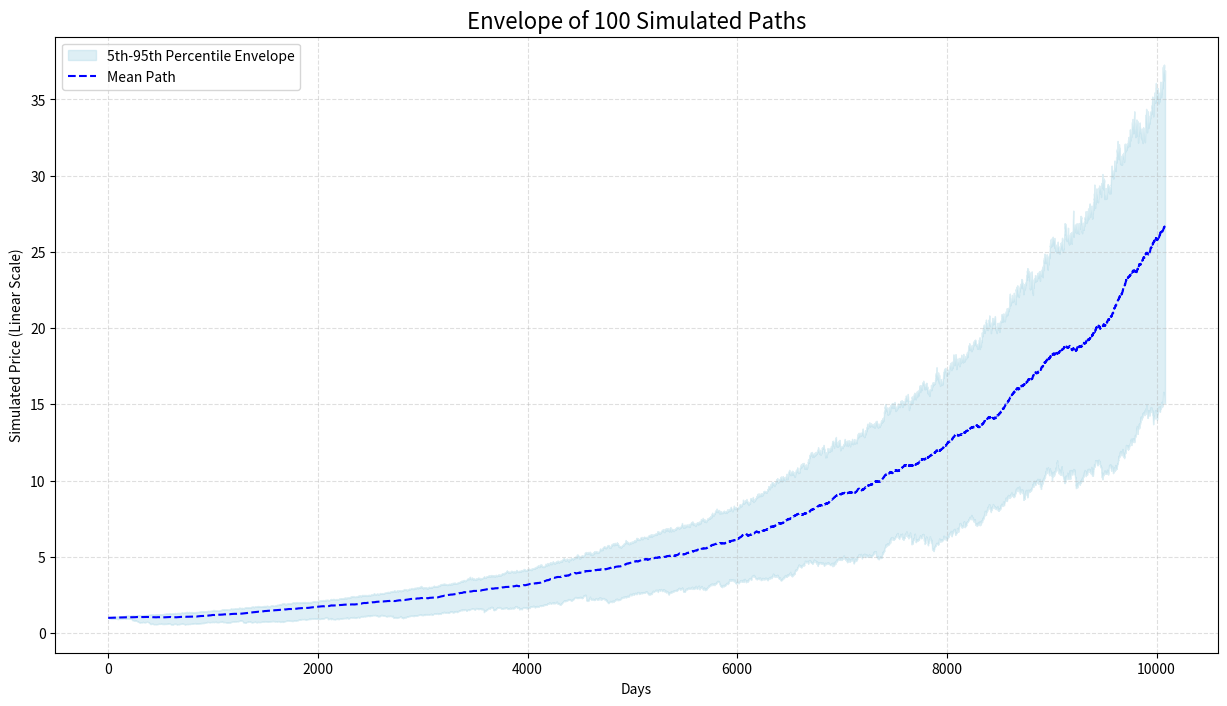

Write the Python code that produced this figure.
# ==============================================================================
#                      LONG-TERM PATH SIMULATOR SCRIPT
# ==============================================================================
#
# Purpose:
# This script serves as the final tool for generating and visualizing a set of
# long-term market paths based on a specific, pre-calibrated set of model
# parameters. It is designed to be called by a master application, which would
# fetch a parameter set from the main parameter library (the CSV file).
#
# How it works:
# 1. It takes a defined set of model parameters as input.
# 2. It runs a robust simulation, generating 100 individual 40-year paths.
# 3. It calculates a comprehensive dashboard of summary statistics averaged
#    across all generated paths.
# 4. It generates and displays a summary table showing the price levels for the
#    5th, 50th (mean), and 95th percentiles at 5-year intervals, starting
#    from year 10 as requested.
# 5. It plots a visual envelope of the simulation outcomes, showing the range
#    between the 5th and 95th percentiles, along with the mean path.
#
# ==============================================================================

import numpy as np
import pandas as pd
import time
import matplotlib.pyplot as plt
import os # Added for potential future file operations, though not used in this specific script's output

# ==============================================================================
#                      MODEL FUNCTIONS (FINAL VERSION)
# ==============================================================================

def generate_tanh_ou_path(days, mu, sigma, kappa, beta, S0=1):
    """Generates a baseline path using a tanh-based Ornstein-Uhlenbeck (OU) process."""
    dt = 1 / 252
    log_S0 = np.log(S0)
    X = log_S0
    path = [X]
    for i in range(days):
        t = (i + 1) * dt
        target_mu_t = log_S0 + mu * t
        reversion_force = -kappa * np.tanh(beta * (X - target_mu_t)) * dt
        random_shock = sigma * np.sqrt(dt) * np.random.randn()
        X += reversion_force + random_shock
        path.append(X)
    return np.array(path)

def apply_return_capping(prices, gamma):
    """Applies a soft cap to daily returns."""
    if gamma <= 0: return prices
    safe_prices = np.maximum(prices, 1e-9)
    log_returns = np.diff(np.log(safe_prices))
    capped_log_returns = (1 / gamma) * np.tanh(gamma * log_returns)
    new_prices = np.zeros_like(prices)
    new_prices[0] = prices[0]
    new_prices[1:] = prices[0] * np.exp(np.cumsum(capped_log_returns))
    return new_prices

def simulate_dislocation(total_days, drop_frac, drop_days, rec_days, shape_k=10, recovery_target=1.0):
    """Generates a crisis shock envelope with a variable recovery target."""
    if drop_days <= 0 or rec_days <= 0: return np.ones(total_days)
    decline, recov = np.arange(drop_days), np.arange(rec_days)
    L = lambda x, d: 1/(1 + np.exp(-shape_k * (x/d - 0.5))) if d > 0 else np.zeros_like(x)
    decline_factor = 1 - drop_frac * L(decline, drop_days)
    start_of_recovery = 1 - drop_frac
    end_of_recovery = recovery_target
    recovery_range = end_of_recovery - start_of_recovery
    recovery_factor = start_of_recovery + recovery_range * L(recov, rec_days)
    shock = np.concatenate([decline_factor, recovery_factor])
    full = np.ones(total_days)
    n = min(len(shock), total_days)
    full[:n] = shock[:n]
    return full

def generate_clustered_crisis_events(days, base_minor_rate, base_major_rate, k=12, boost_period=2000, cooldown_period=756):
    """Generates crisis events with clustering and a full cooldown period."""
    events = []
    boosted_minor_until, boosted_major_until, major_cooldown_until = -1, -1, -1
    for day in range(days):
        minor_rate_today = base_minor_rate * (k if day < boosted_minor_until else 1.0)
        major_rate_today = base_major_rate * (k if day < boosted_major_until else 1.0)
        if day < major_cooldown_until:
            major_rate_today, minor_rate_today = 0.0, 0.0
        if np.random.rand() < minor_rate_today:
            events.append((day, 'minor'))
            boosted_minor_until = day + boost_period
        if np.random.rand() < major_rate_today:
            events.append((day, 'major'))
            boosted_major_until = day + boost_period
            major_cooldown_until = day + cooldown_period
    return sorted(events)

def apply_tanh_damping(drop_frac, current_drawdown, threshold=0.5, cap=0.65, alpha=70):
    """Applies a damping factor to a shock based on current drawdown level."""
    if current_drawdown < threshold: return drop_frac
    if current_drawdown >= cap: return 0.0
    return drop_frac * 0.5 * (1 - np.tanh(alpha * (current_drawdown - threshold)))

def count_lost_periods(prices, period_length_years):
    """Counts the number of distinct lost periods of a given length."""
    period_length_days = int(period_length_years * 252)
    if len(prices) < period_length_days: return 0
    highs = np.maximum.accumulate(prices)
    count = 0
    i = 0
    while i <= len(prices) - period_length_days:
        peak = highs[i]
        if prices[i] < peak:
            if not np.any(prices[i : i + period_length_days] >= peak):
                count += 1
                i += period_length_days
            else:
                i += 1
        else:
            i += 1
    return count

def count_distinct_drawdown_events(prices, threshold):
    """Counts distinct drawdown events based on a single threshold."""
    if len(prices) == 0: return 0
    running_max, count, in_drawdown = prices[0], 0, False
    for price in prices[1:]:
        if price > running_max:
            running_max, in_drawdown = price, False
        drawdown = 1 - price / running_max
        if drawdown >= threshold and not in_drawdown:
            count += 1
            in_drawdown = True
    return count

# ==============================================================================
#                      MAIN SIMULATION & REPORTING FUNCTION
# ==============================================================================

def run_and_report_simulation(params):
    """
    Takes a set of model parameters, runs a full simulation, and prints a
    comprehensive report with statistics and plots.
    """
    # Simulation Settings
    n_paths = 100
    years = 40
    days_long = years * 252

    # Data Storage
    path_results = []
    all_price_paths = []

    print(f"--- Generating {n_paths} paths with the specified parameters ---")
    start_time = time.time()

    for i in range(n_paths):
        # Generate a single path
        ou_path = generate_tanh_ou_path(days_long, params['mu'], params['sigma'], params['kappa'], params['beta'])
        base_price_path = np.exp(ou_path)
        
        base_minor_rate = 1 / (params['minor_yrs'] * 252)
        base_major_rate = 1 / (params['major_yrs'] * 252)
        events = generate_clustered_crisis_events(days_long, base_minor_rate, base_major_rate, params['k'])
        
        guaranteed_crisis_day = np.random.randint(252, 252 * 5)
        events.append((guaranteed_crisis_day, 'minor'))
        events = sorted(list(set(events))) # Ensure uniqueness and sort by day
        
        cumulative_shock = np.ones(days_long + 1)
        peak_price = base_price_path[0] # Initialize peak price for drawdown calculation
        for t, typ in events:
            price_before_shock = base_price_path[t] * cumulative_shock[t]
            peak_price = max(peak_price, price_before_shock) # Update overall peak
            current_dd = 1 - (price_before_shock / peak_price)
            if typ == 'minor':
                drop, d_days, r_days = np.random.uniform(0.2,0.35), np.random.randint(20,70), np.random.randint(300,1000)
            else:
                drop, d_days, r_days = np.random.uniform(0.4,0.6), np.random.randint(40,120), np.random.randint(1000,2500)
            
            # Apply damping to the drop_frac based on current drawdown
            damped_drop = apply_tanh_damping(drop, current_dd) 
            
            rec_target = np.random.uniform(1 - params['rec_var'], 1 + params['rec_var'])
            dislocation = simulate_dislocation(days_long + 1 - t, damped_drop, d_days, r_days, recovery_target=rec_target)
            cumulative_shock[t:] *= dislocation
        
        raw_prices = base_price_path * cumulative_shock
        final_prices = apply_return_capping(raw_prices, gamma=params['gamma'])
        all_price_paths.append(final_prices)
        
        # Calculate and store stats for this path
        returns = np.diff(np.log(final_prices))
        daily_pct_change = np.diff(final_prices) / final_prices[:-1]
        max_day_drop = np.min(daily_pct_change) if len(daily_pct_change) > 0 else 0

        path_results.append({
            "annual_return": (final_prices[-1]/final_prices[0])**(1/years)-1,
            "annual_std_dev": np.std(returns) * np.sqrt(252),
            "max_drawdown": 1 - np.min(final_prices / np.maximum.accumulate(final_prices)), # Renamed from max_drop for clarity
            "max_daily_drop": abs(max_day_drop), # Renamed from max_day_drop for clarity
            "lost_years": count_lost_periods(final_prices, 1),
            "lost_five_year_periods": count_lost_periods(final_prices, 5), # Renamed for clarity
            "lost_decades": count_lost_periods(final_prices, 10),
        })

    end_time = time.time()
    print(f"\n--- Simulation Completed in {end_time - start_time:.1f} seconds ---")

    # --- Calculate and Display Final Statistics ---
    avg_results = {key: np.mean([res[key] for res in path_results]) for key in path_results[0]}
    all_returns = [res['annual_return'] for res in path_results]

    print("\n--- FINAL SIMULATION DASHBOARD ---")
    print(f"Averaged over {n_paths} paths:\n")
    print(f"{'Annual Return:':<25} {avg_results['annual_return']:.2%} (Min: {min(all_returns):.2%}, Max: {max(all_returns):.2%})")
    print(f"{'Annualized Std Dev:':<25} {avg_results['annual_std_dev']:.2%}")
    print(f"{'Maximum Drawdown:':<25} {avg_results['max_drawdown']:.2%}") # Updated name
    print(f"{'Max Daily Drop:':<25} {avg_results['max_daily_drop']:.2%}") # Updated name
    print("-" * 40)
    print(f"{'Avg. Lost Years:':<25} {avg_results['lost_years']:.2f}")
    print(f"{'Avg. Lost 5-Year Periods:':<25} {avg_results['lost_five_year_periods']:.2f}") # Updated name
    print(f"{'Avg. Lost Decades:':<25} {avg_results['lost_decades']:.2f}")

    # --- Calculate and Plot Envelope ---
    paths_array = np.array(all_price_paths)
    mean_path = np.mean(paths_array, axis=0)
    p5_path = np.percentile(paths_array, 5, axis=0)
    p95_path = np.percentile(paths_array, 95, axis=0)

    fig, ax = plt.subplots(figsize=(15, 8))
    ax.fill_between(range(len(mean_path)), p5_path, p95_path, color='lightblue', alpha=0.4, label='5th-95th Percentile Envelope')
    ax.plot(mean_path, color='blue', linestyle='--', linewidth=1.5, label='Mean Path')
    ax.set_title(f'Envelope of {n_paths} Simulated Paths', fontsize=16)
    ax.set_xlabel('Days')
    ax.set_ylabel('Simulated Price (Linear Scale)')
    ax.grid(True, which="both", ls="--", alpha=0.4)
    ax.legend(loc='upper left')
    plt.show() # This will display the plot

    # --- Display Summary Table ---
    table_years = np.arange(10, years + 1, 5) # Start table at year 10
    table_indices = [int(y * 252) for y in table_years]
    table_data = {
        'Year': table_years,
        '5th Percentile': p5_path[table_indices],
        'Mean': mean_path[table_indices],
        '95th Percentile': p95_path[table_indices]
    }
    df = pd.DataFrame(table_data)
    print("\n--- Price Envelope Summary Table (starting from Year 10) ---")
    print(df.to_string(index=False, float_format="%.2f"))

# ==============================================================================
#                                  EXECUTION
# ==============================================================================
if __name__ == '__main__':
    # Define the set of calibrated parameters to use for the simulation.
    # In a real application, these would be read from the param_library.csv file.
    calibrated_params = {
        'mu': 0.088, 'sigma': 0.151, 'kappa': 1.32, 'beta': 4.724,
        'minor_yrs': 14.338, 'major_yrs': 33.129, 'k': 8.701,
        'gamma': 13.726, 'rec_var': 0.118
    }
    
    # Run the full simulation and reporting function
    run_and_report_simulation(calibrated_params)